2-way image classification set "style-assistant" from GitHub (krispyk84/style-assistant); label vocabulary: closet, outfits.

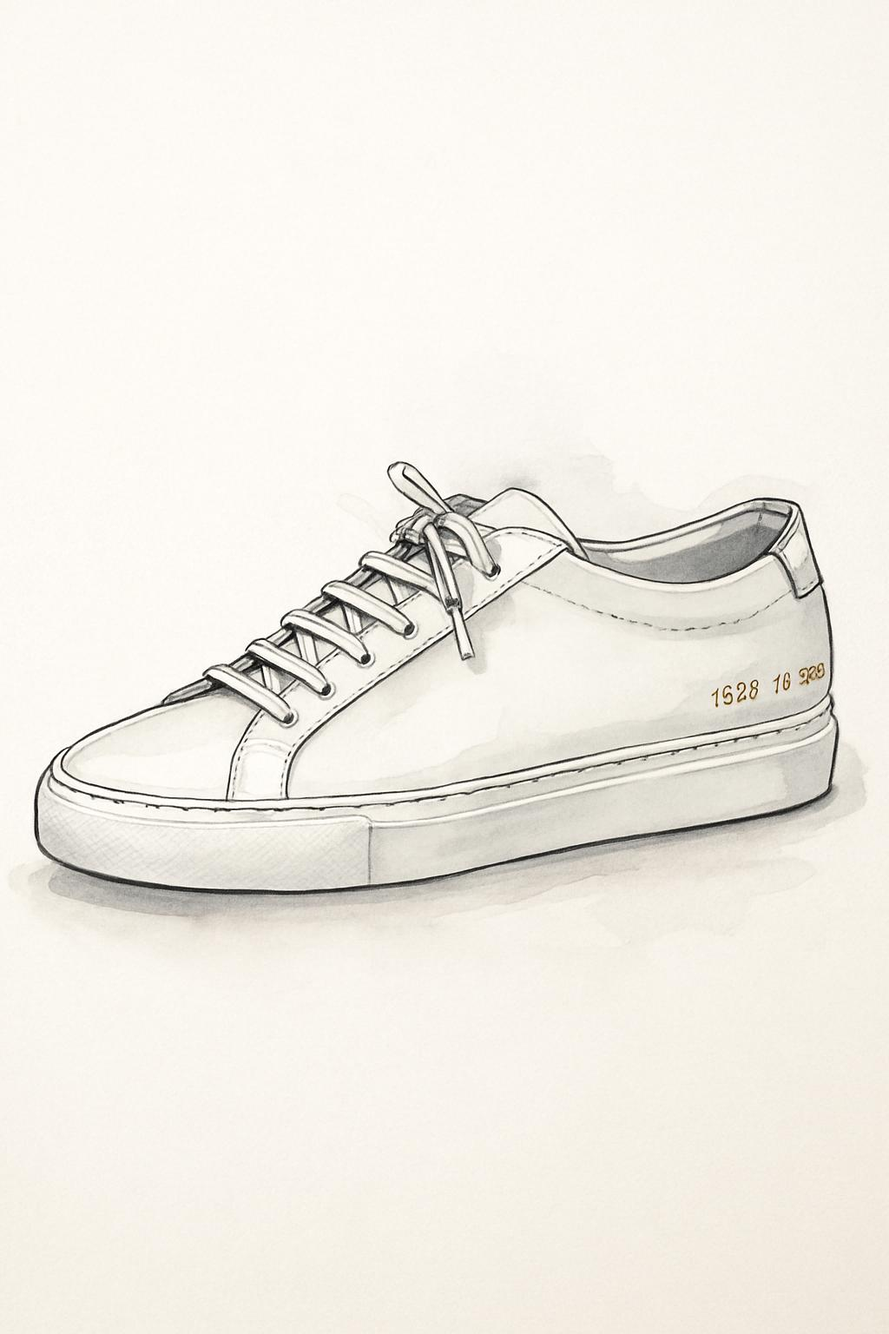
Label: closet

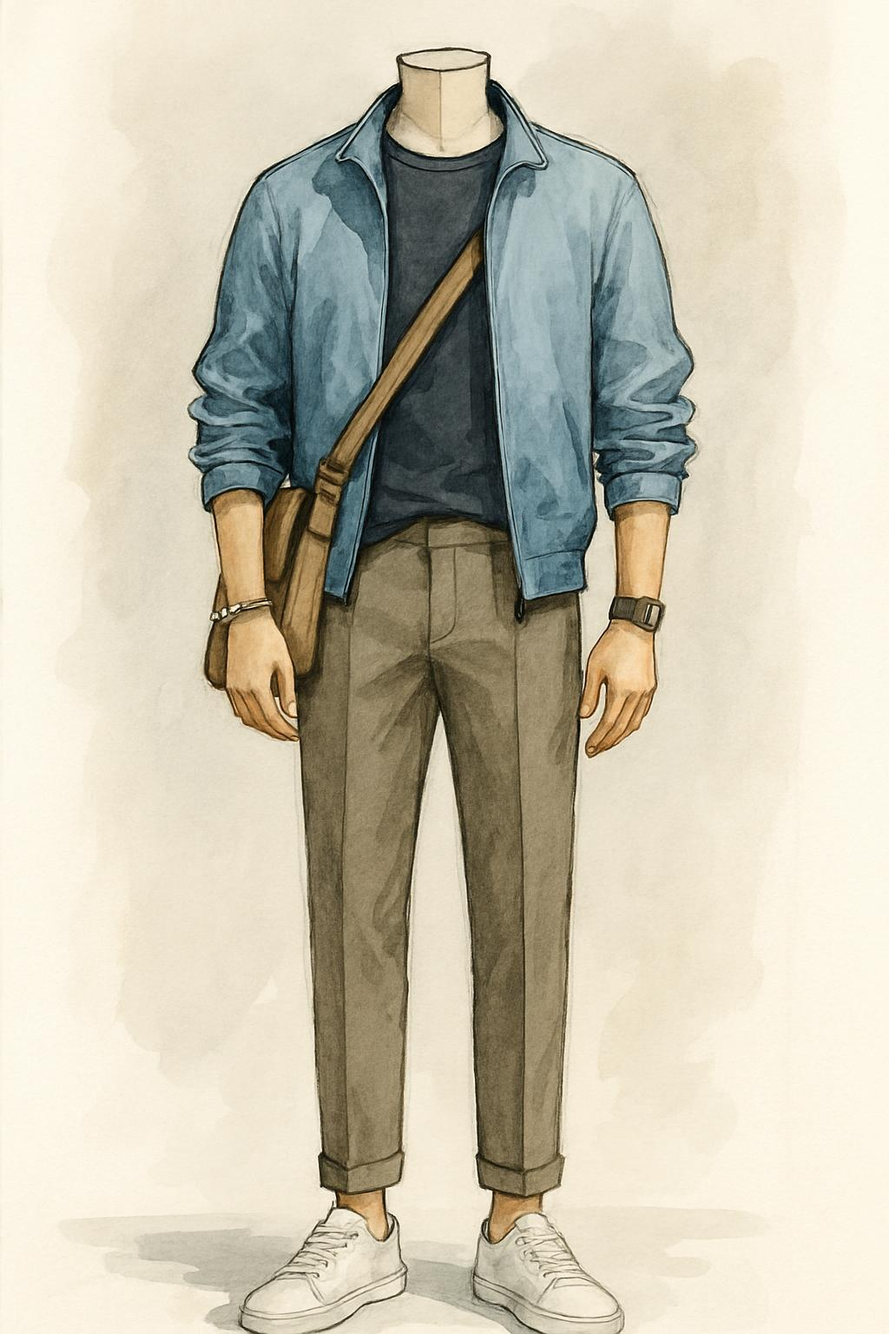
Label: outfits

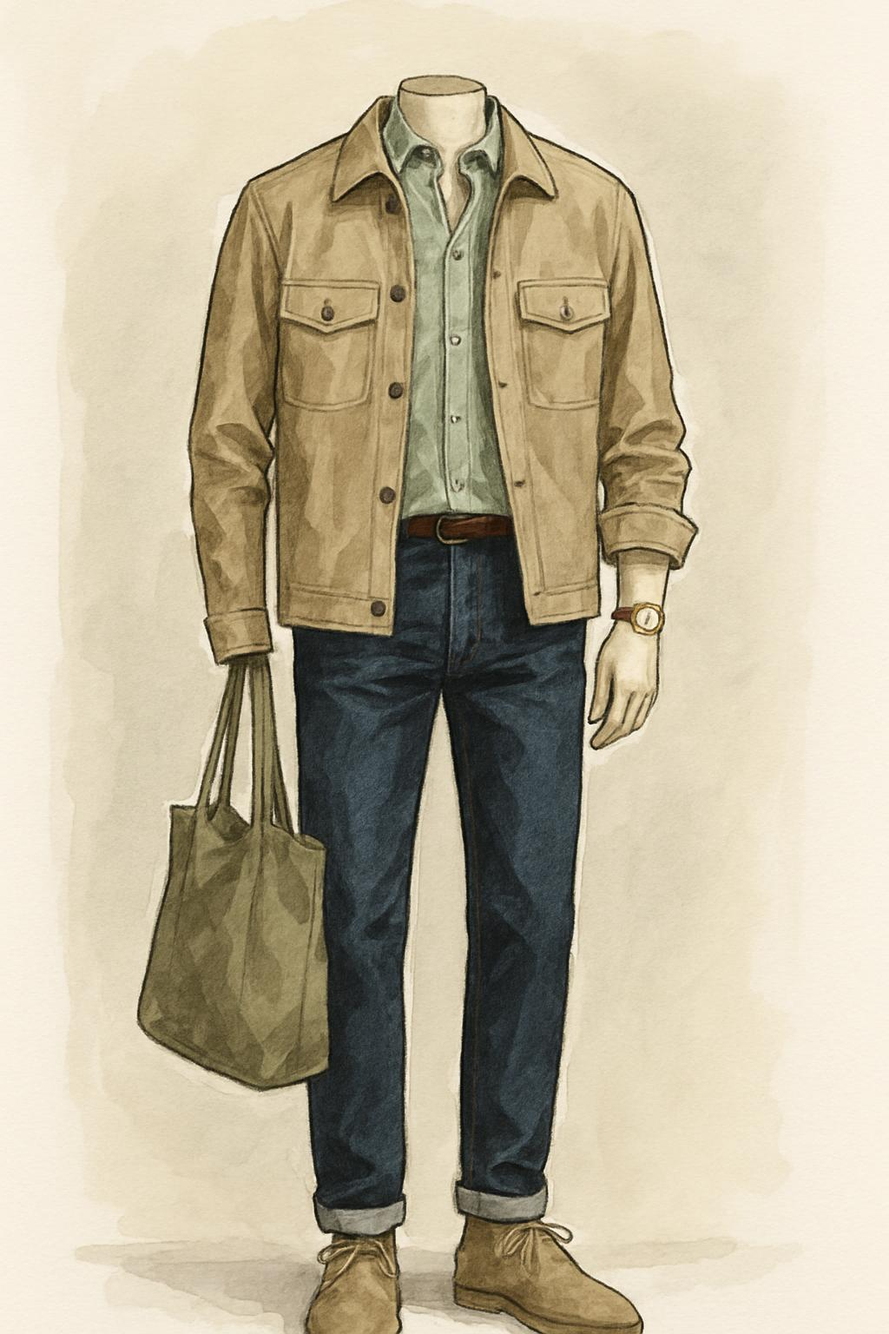
Label: outfits

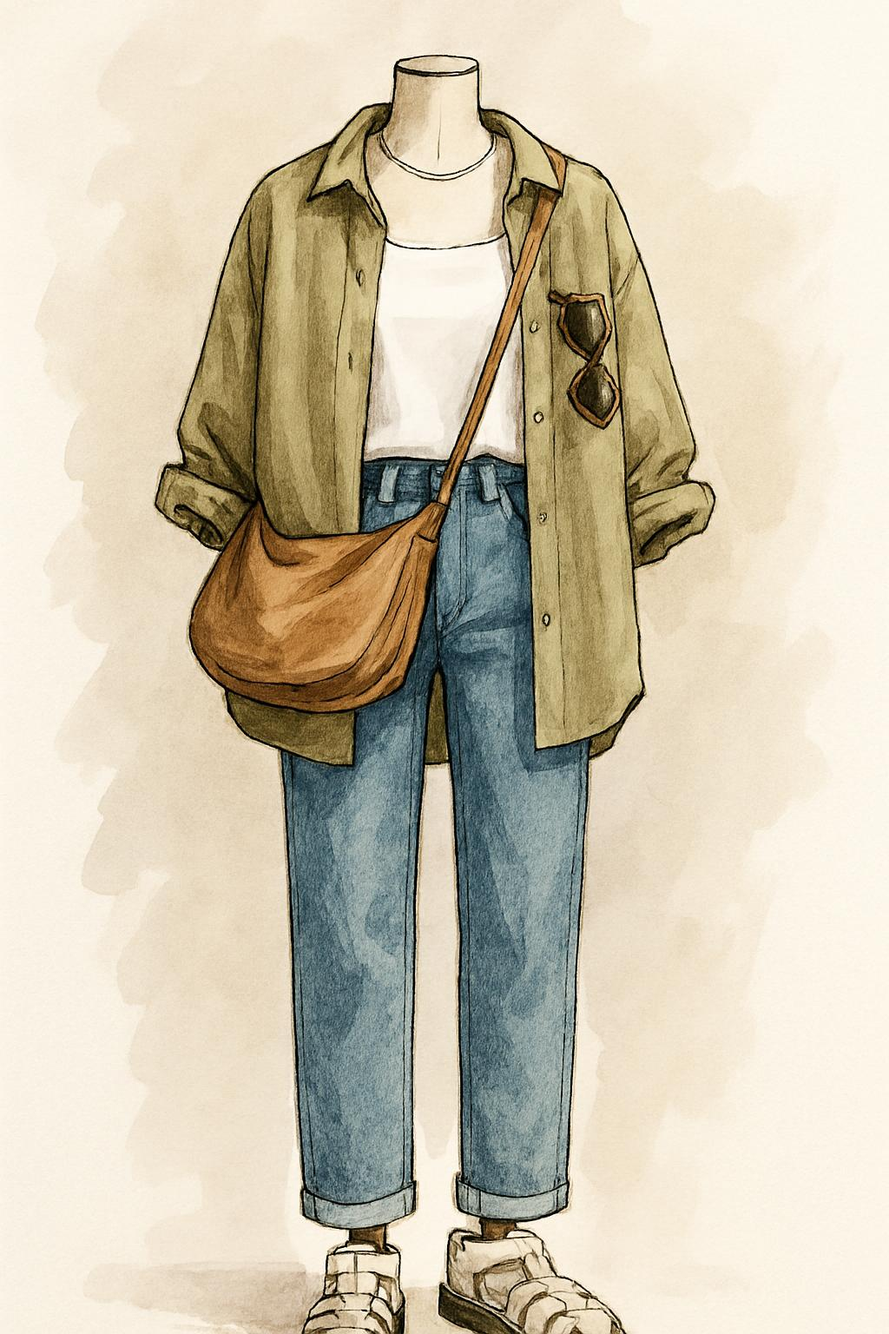
Label: outfits

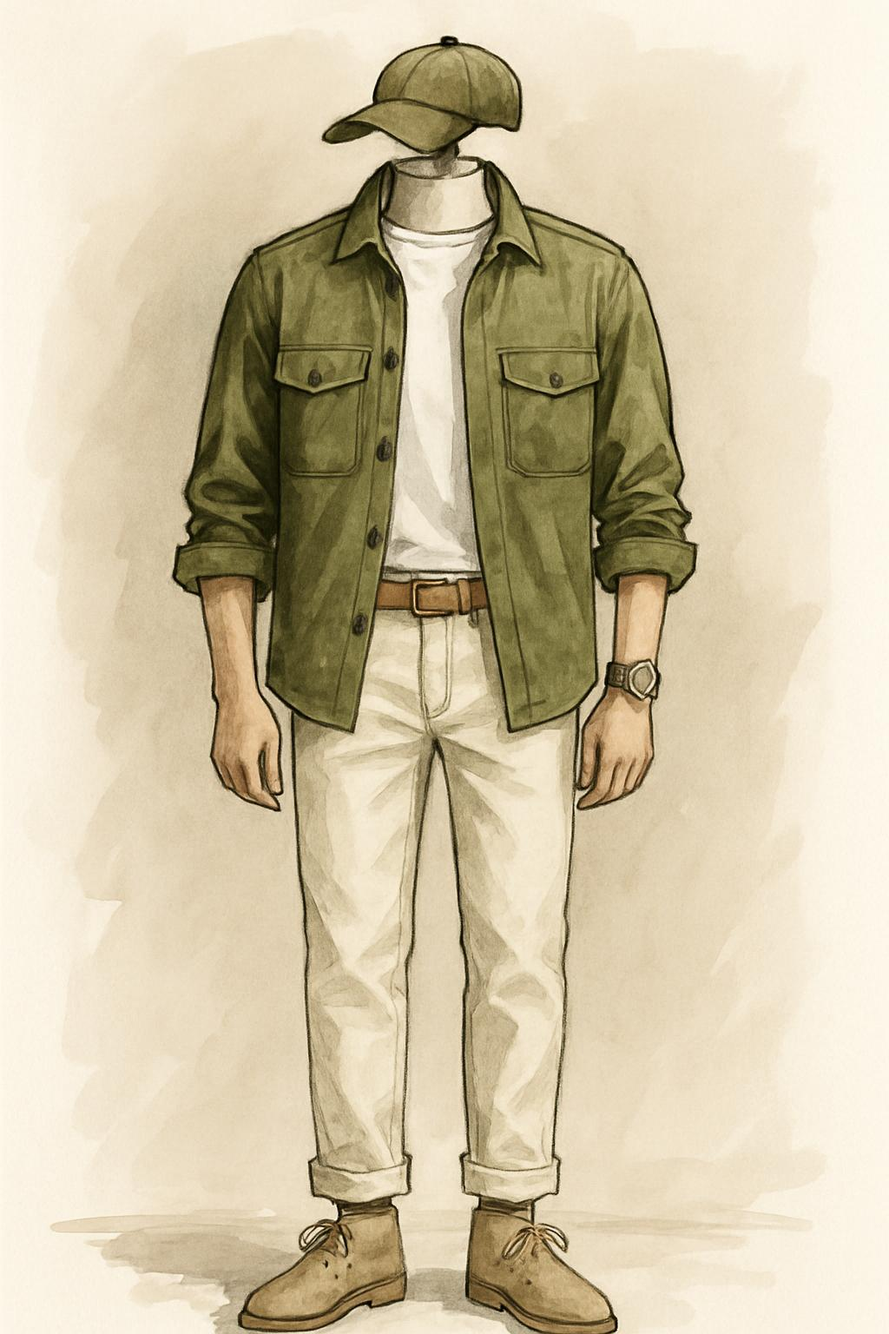
Label: outfits

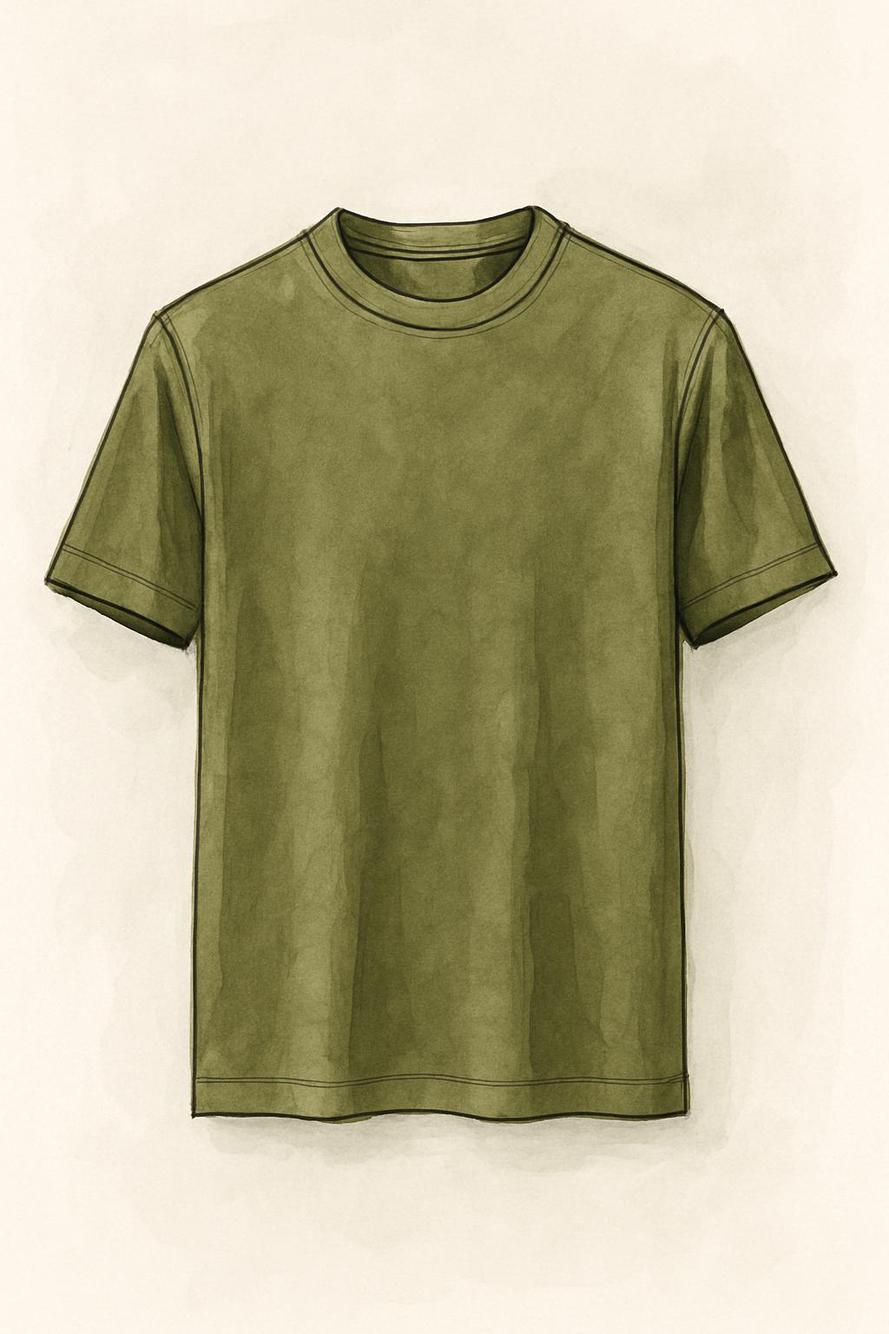
Label: closet
